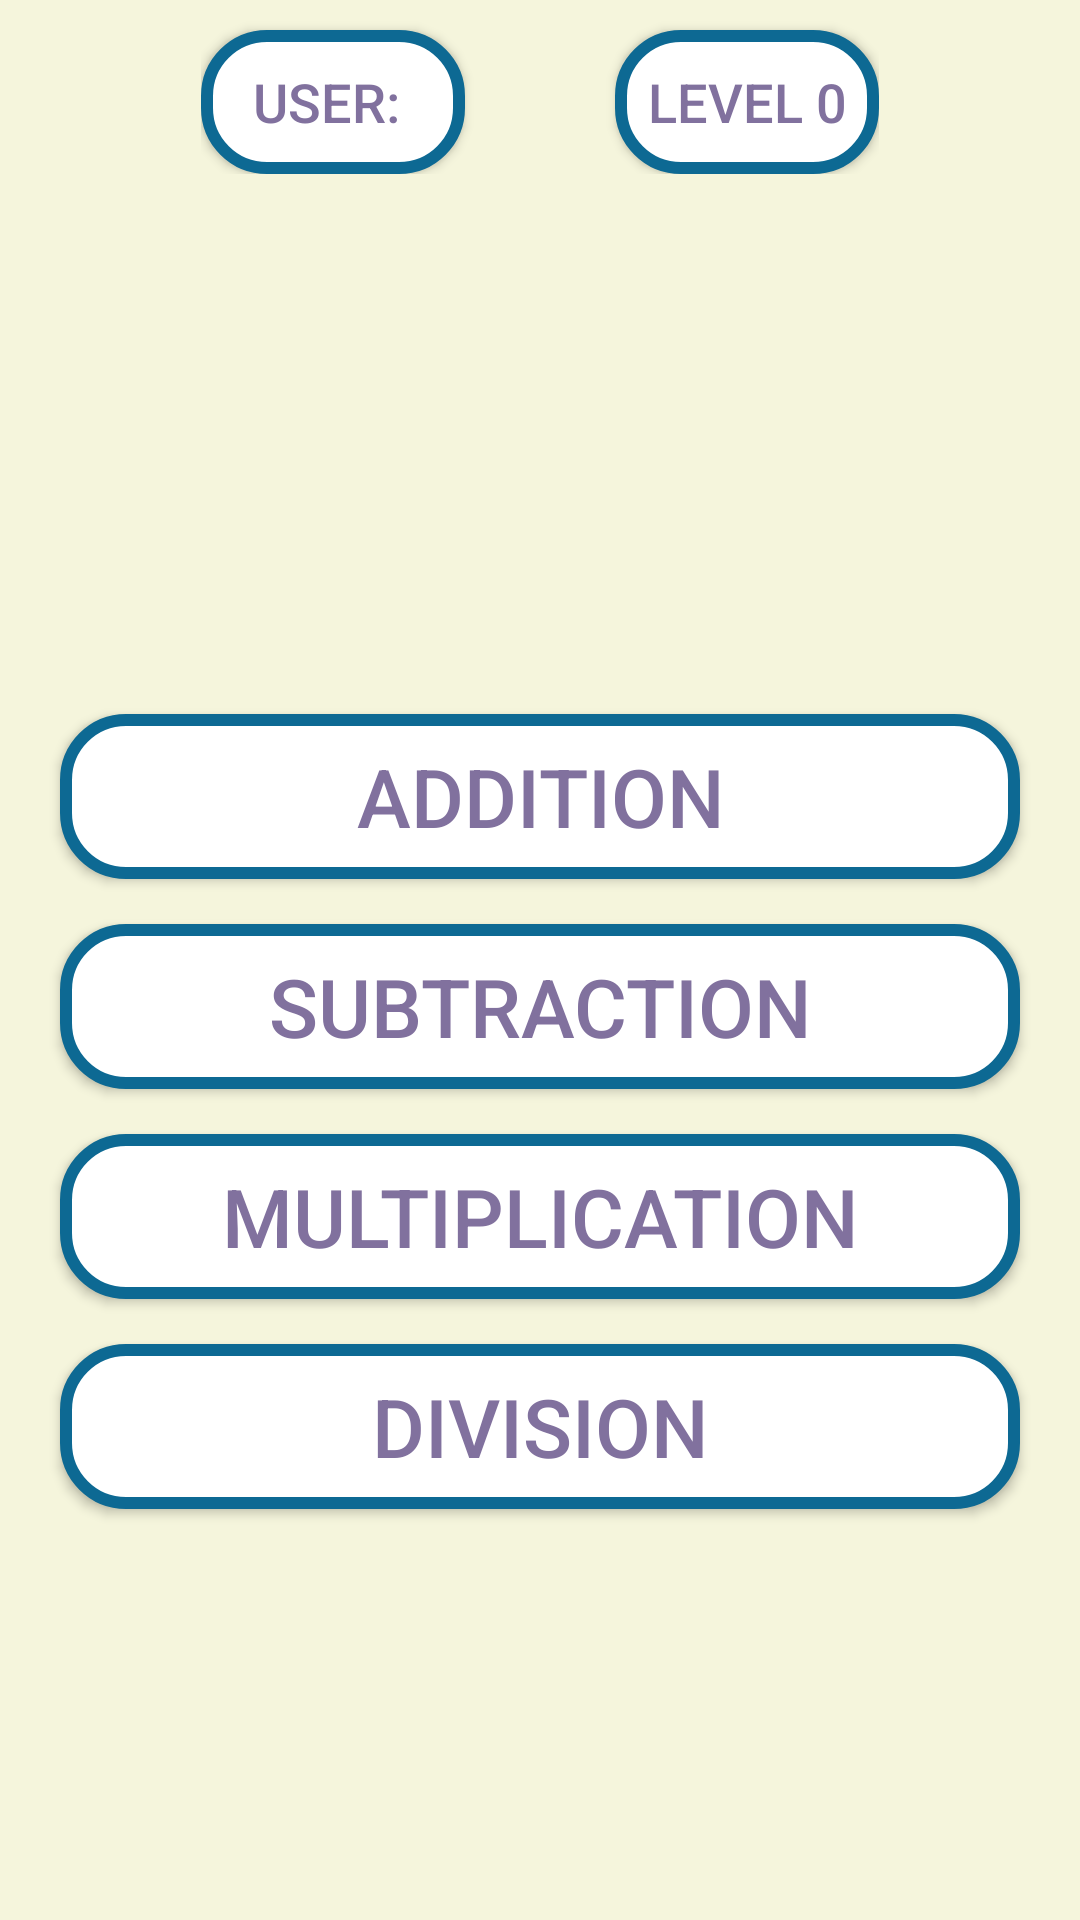

Android layout source for this screen:
<!-- AndroidManifest.xml: application theme Theme.BasicCalculus -->
<!-- res/layout/activity_practice.xml -->
<?xml version="1.0" encoding="utf-8"?>
<RelativeLayout xmlns:android="http://schemas.android.com/apk/res/android"
    xmlns:app="http://schemas.android.com/apk/res-auto"
    xmlns:tools="http://schemas.android.com/tools"
    android:layout_width="match_parent"
    android:layout_height="match_parent"
    tools:context=".main.Practice"
    android:background="#F5F5DC"
    android:orientation="vertical"
    android:gravity="center"
    >
<LinearLayout
    android:layout_width="match_parent"
    android:layout_height="match_parent"
    android:orientation="vertical"
    android:gravity="center_horizontal">
    <LinearLayout
        android:layout_width="wrap_content"
        android:layout_height="wrap_content"
        android:orientation="horizontal">

        <Button
            android:id="@+id/user"
            android:layout_width="wrap_content"
            android:layout_height="wrap_content"
            android:layout_marginTop="10dp"
            android:background="@drawable/buttons"
            android:text="User: "
            android:textColor="#81719E"
            android:textSize="18dp"
            />
        <Button
            android:id="@+id/lev"
            android:layout_width="wrap_content"
            android:layout_height="wrap_content"
            android:layout_marginLeft="50dp"
            android:layout_marginTop="10dp"
            android:background="@drawable/buttons"
            android:text="level 0"
            android:textColor="#81719E"
            android:textSize="18dp"
            />
    </LinearLayout>

    <Button
        android:id="@+id/add"
        android:layout_width="320sp"
        android:layout_height="55sp"
        android:layout_marginTop="180dp"
        android:background="@drawable/buttons"
        android:text="@string/addition"
        android:textColor="#81719E"
        android:textSize="27sp" />

    <Button
        android:layout_width="320sp"
        android:layout_height="55dp"
        android:text="@string/subtraction"
        android:textSize="27sp"
        android:textColor="#81719E"
        android:background="@drawable/buttons"
        android:id="@+id/sub"
        android:layout_marginTop="15dp"

        />
    <Button
        android:layout_width="320sp"
        android:layout_height="55dp"
        android:text="@string/multiplication"
        android:textSize="27sp"
        android:textColor="#81719E"
        android:background="@drawable/buttons"
        android:id="@+id/mul"
        android:layout_marginTop="15dp"
        />
    <Button
        android:layout_width="320sp"
        android:layout_height="55dp"
        android:text="@string/division"
        android:textSize="27sp"
        android:textColor="#81719E"
        android:background="@drawable/buttons"
        android:id="@+id/div"
        android:layout_marginTop="15dp"
        />
</LinearLayout>

</RelativeLayout>
<!-- resources referenced by this layout -->
<resources>
  <!-- drawable buttons (drawable) -->
  <?xml version="1.0" encoding="utf-8"?>
  <shape xmlns:android="http://schemas.android.com/apk/res/android">
  
      <stroke android:color="#0D6993" android:width="4dp"/>
      <corners android:radius="20dp" />
      <solid android:color="@color/white"/>
  
  
  </shape>
  <string name="addition">Addition</string>
  <string name="division">Division</string>
  <string name="multiplication">Multiplication</string>
  <string name="subtraction">Subtraction</string>
  <style name="Theme.BasicCalculus" parent="Theme.MaterialComponents.DayNight.NoActionBar">
          
          <item name="colorPrimary">@color/white</item>
          <item name="colorPrimaryVariant">@color/purple_700</item>
          <item name="colorOnPrimary">@color/white</item>
          
          <item name="colorSecondary">@color/teal_200</item>
          <item name="colorSecondaryVariant">@color/teal_700</item>
          <item name="colorOnSecondary">@color/black</item>
          
          <item name="android:statusBarColor">?attr/colorPrimaryVariant</item>
          
      </style>
  <color name="white">#FFFFFFFF</color>
  <color name="purple_700">#0B978A</color>
  <color name="teal_200">#FF03DAC5</color>
  <color name="teal_700">#FF018786</color>
  <color name="black">#FF000000</color>
</resources>
